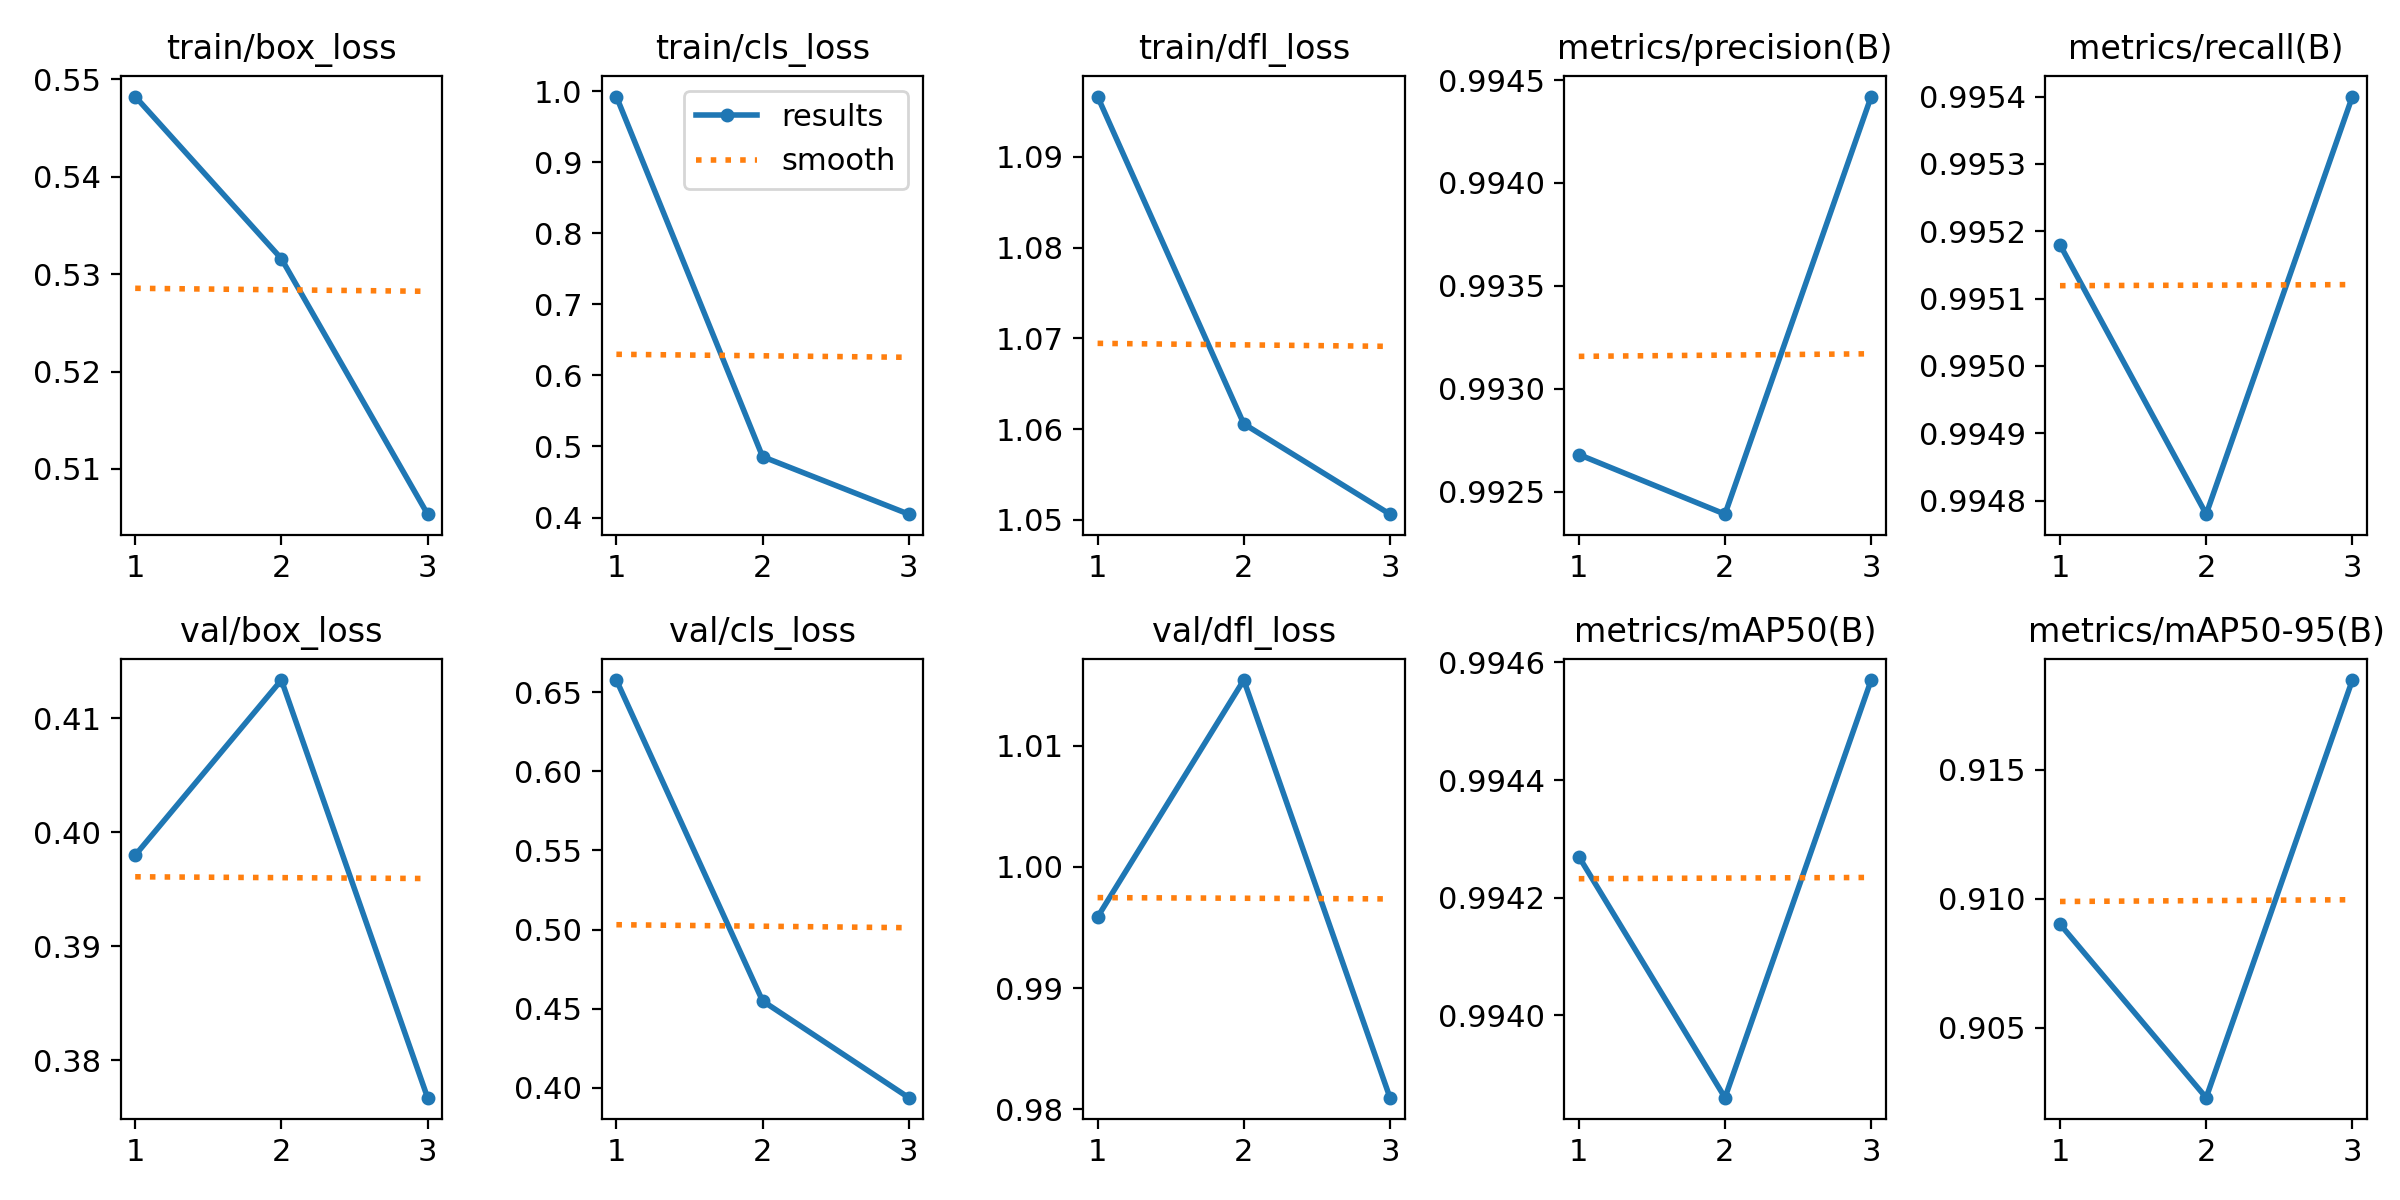

Values plotted in this chart, from the file beside it:
epoch, time, train/box_loss, train/cls_loss, train/dfl_loss, metrics/precision(B), metrics/recall(B), metrics/mAP50(B), metrics/mAP50-95(B), val/box_loss, val/cls_loss, val/dfl_loss, lr/pg0, lr/pg1, lr/pg2
1, 4787, 0.5482, 0.9922, 1.097, 0.9927, 0.9952, 0.9943, 0.909, 0.398, 0.6576, 0.9959, 0.003327, 0.003327, 0.003327
2, 9552, 0.5316, 0.4856, 1.061, 0.9924, 0.9948, 0.9939, 0.9023, 0.4133, 0.4549, 1.015, 0.004462, 0.004462, 0.004462
3, 11686, 0.5053, 0.4047, 1.051, 0.9944, 0.9954, 0.9946, 0.9185, 0.3767, 0.3938, 0.981, 0.002645, 0.002645, 0.002645
